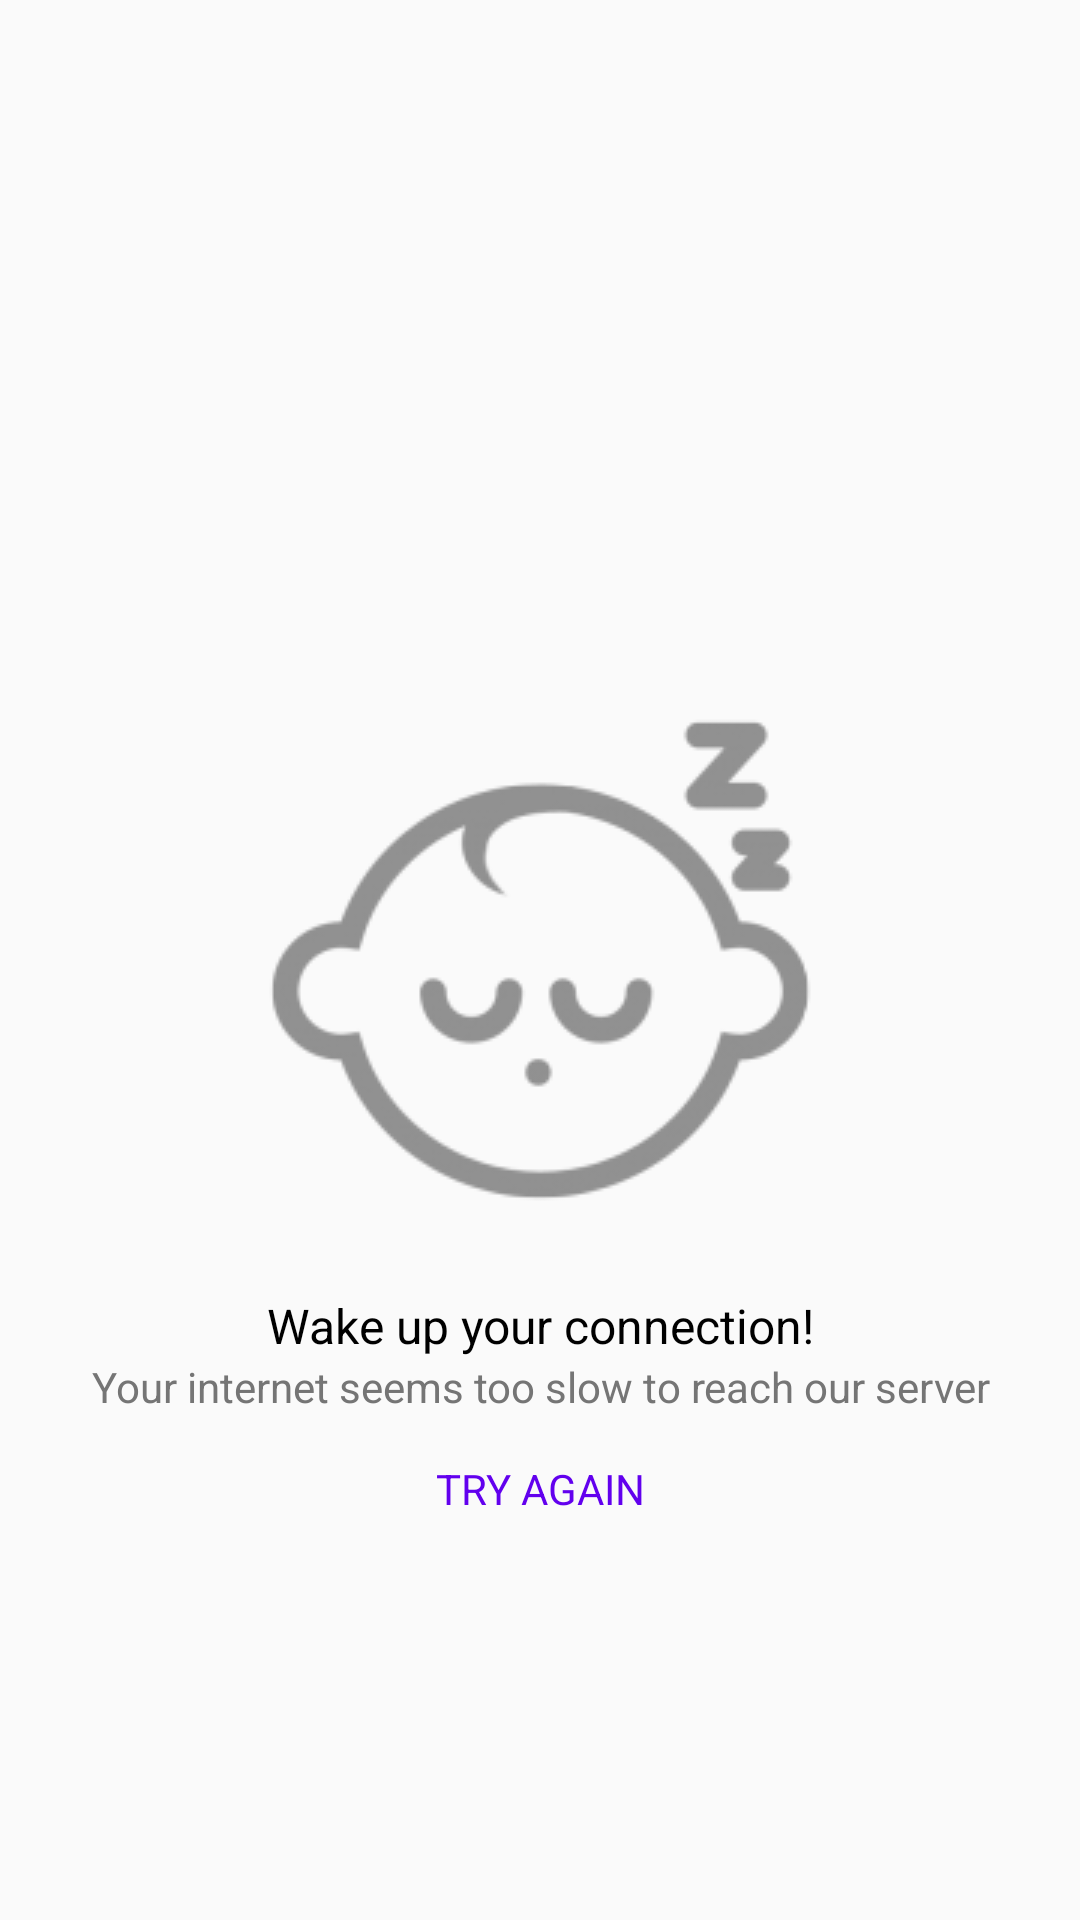

Android layout source for this screen:
<!-- AndroidManifest.xml: application theme AppTheme -->
<!-- res/layout/error_layout.xml -->
<?xml version="1.0" encoding="utf-8"?>
<androidx.constraintlayout.widget.ConstraintLayout xmlns:android="http://schemas.android.com/apk/res/android"
    xmlns:app="http://schemas.android.com/apk/res-auto"
    android:layout_width="match_parent"
    android:layout_height="wrap_content">

    <androidx.appcompat.widget.AppCompatImageView
        android:id="@+id/errorImage"
        android:layout_width="wrap_content"
        android:layout_height="wrap_content"
        android:src="@drawable/ic_sleep"
        app:layout_constraintBottom_toBottomOf="parent"
        app:layout_constraintEnd_toEndOf="parent"
        app:layout_constraintStart_toStartOf="parent"
        app:layout_constraintTop_toTopOf="parent" />

    <TextView
        android:id="@+id/text_title"
        android:layout_width="match_parent"
        android:layout_height="wrap_content"
        android:layout_gravity="center"
        android:layout_margin="15dp"
        android:gravity="center"
        android:text="Wake up your connection!"
        android:textColor="@android:color/black"
        android:textSize="16sp"
        android:visibility="visible"
        app:layout_constraintTop_toBottomOf="@id/errorImage" />

    <TextView
        android:id="@+id/text_sub_title"
        android:layout_width="match_parent"
        android:layout_height="wrap_content"
        android:layout_below="@+id/text_title"
        android:layout_gravity="center"
        android:gravity="center"
        android:text="Your internet seems too slow to reach our server"
        android:textColor="#757575"
        android:textSize="14sp"
        android:visibility="visible"
        app:layout_constraintTop_toBottomOf="@id/text_title" />

    <TextView
        android:id="@+id/txtTryAgain"
        android:layout_width="match_parent"
        android:layout_height="wrap_content"
        android:layout_below="@+id/text_sub_title"
        android:layout_gravity="center"
        android:layout_margin="15dp"
        android:gravity="center"
        android:text="TRY AGAIN"
        android:textColor="?attr/colorPrimary"
        android:textSize="14sp"
        android:visibility="visible"
        app:layout_constraintTop_toBottomOf="@id/text_sub_title" />

</androidx.constraintlayout.widget.ConstraintLayout>
<!-- resources referenced by this layout -->
<resources>
  <!-- drawable ic_sleep: png bitmap (drawable, 15800 bytes) -->
  <style name="AppTheme" parent="Theme.AppCompat.Light.NoActionBar">
          
          <item name="colorPrimary">@color/colorPrimary</item>
          <item name="colorPrimaryDark">@color/colorPrimaryDark</item>
          <item name="colorAccent">@color/colorAccent</item>
      </style>
  <!-- not gathered from this repository: default colours our renderer supplied (Android Studio template values) -->
  <color name="colorPrimary">#FF6200EE</color>
  <color name="colorPrimaryDark">#FF3700B3</color>
  <color name="colorAccent">#FF03DAC5</color>
</resources>
